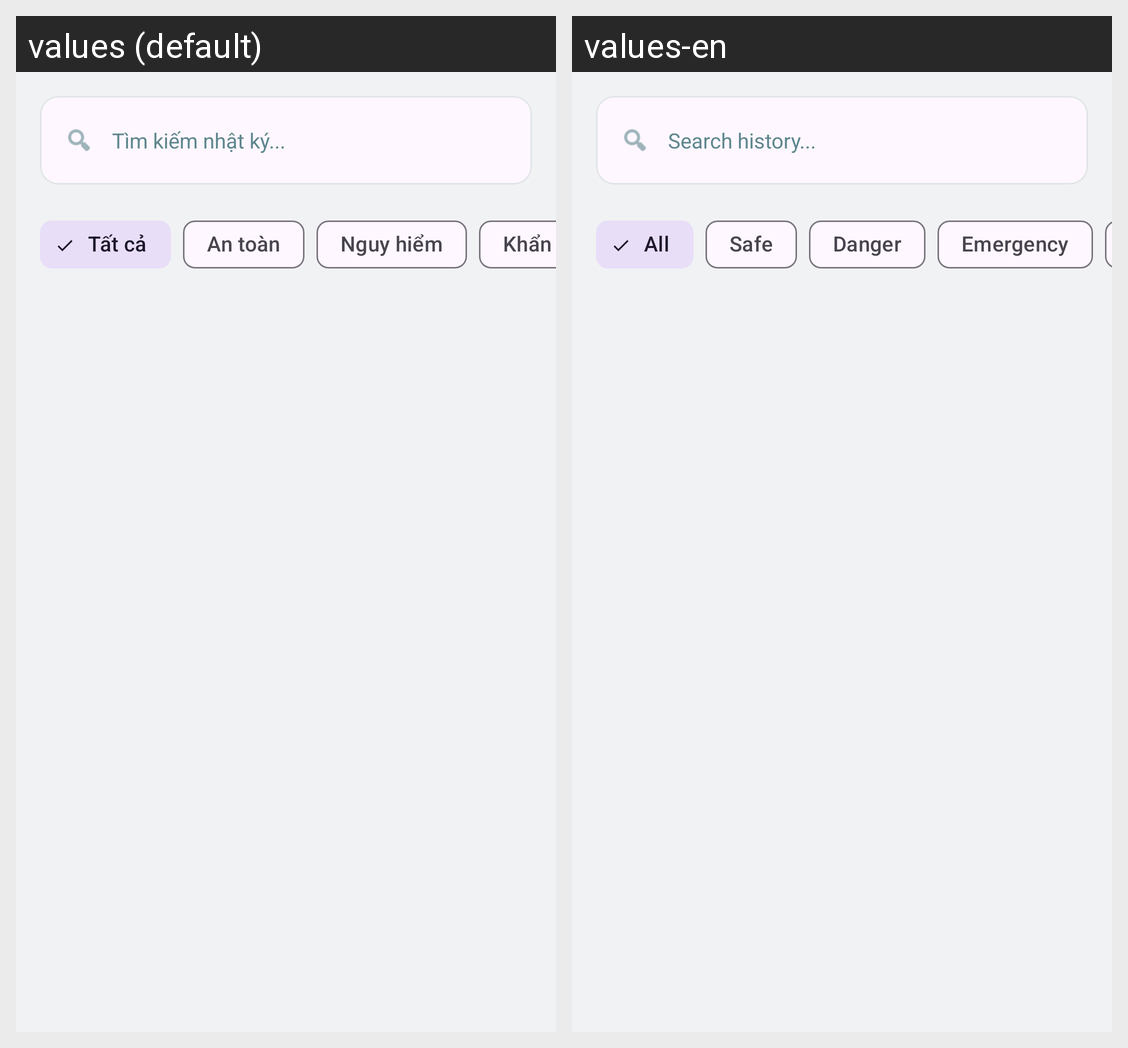

For this localized Android screen grid, give each drawn string resource with its value in every locale shown.
Android screen res/layout/fragment_history.xml rendered under 2 locales, left to right: values (default), values-en. Device: Nexus 5 (rendered at 1080×1920; each locale shown at half size, 540×960, under a caption strip naming it); theme Theme.EmergencyLastJournal.
Strings drawn on this screen, with the default value and each locale's value (text and hints the layout hard-codes, and strings that could not be matched under every locale, appear in the picture but are not listed):

search_history
  values: Tìm kiếm nhật ký...
  values-en: Search history...

filter_all
  values: Tất cả
  values-en: All

filter_safe
  values: An toàn
  values-en: Safe

filter_danger
  values: Nguy hiểm
  values-en: Danger

filter_emergency
  values: Khẩn cấp
  values-en: Emergency
